Dataset: DiabeticBahia_split_2 (GitHub, Nour-el-houda34/Diabetic-Retinopathy). Classes: healthy, mild diabetic retinopathy, moderate diabetic retinopathy, proliferate DR, severe diabetic retinopathy.

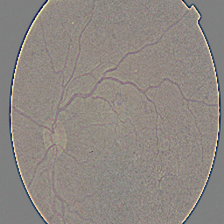
Label: moderate diabetic retinopathy

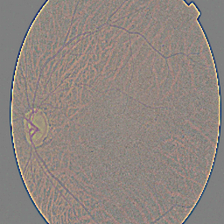
Label: mild diabetic retinopathy

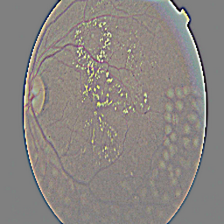
Label: proliferate DR

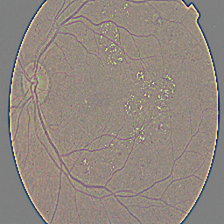
Label: severe diabetic retinopathy

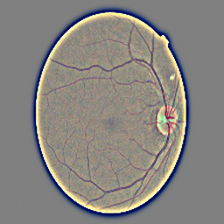
Label: healthy

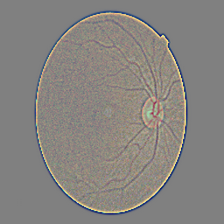
Label: healthy
